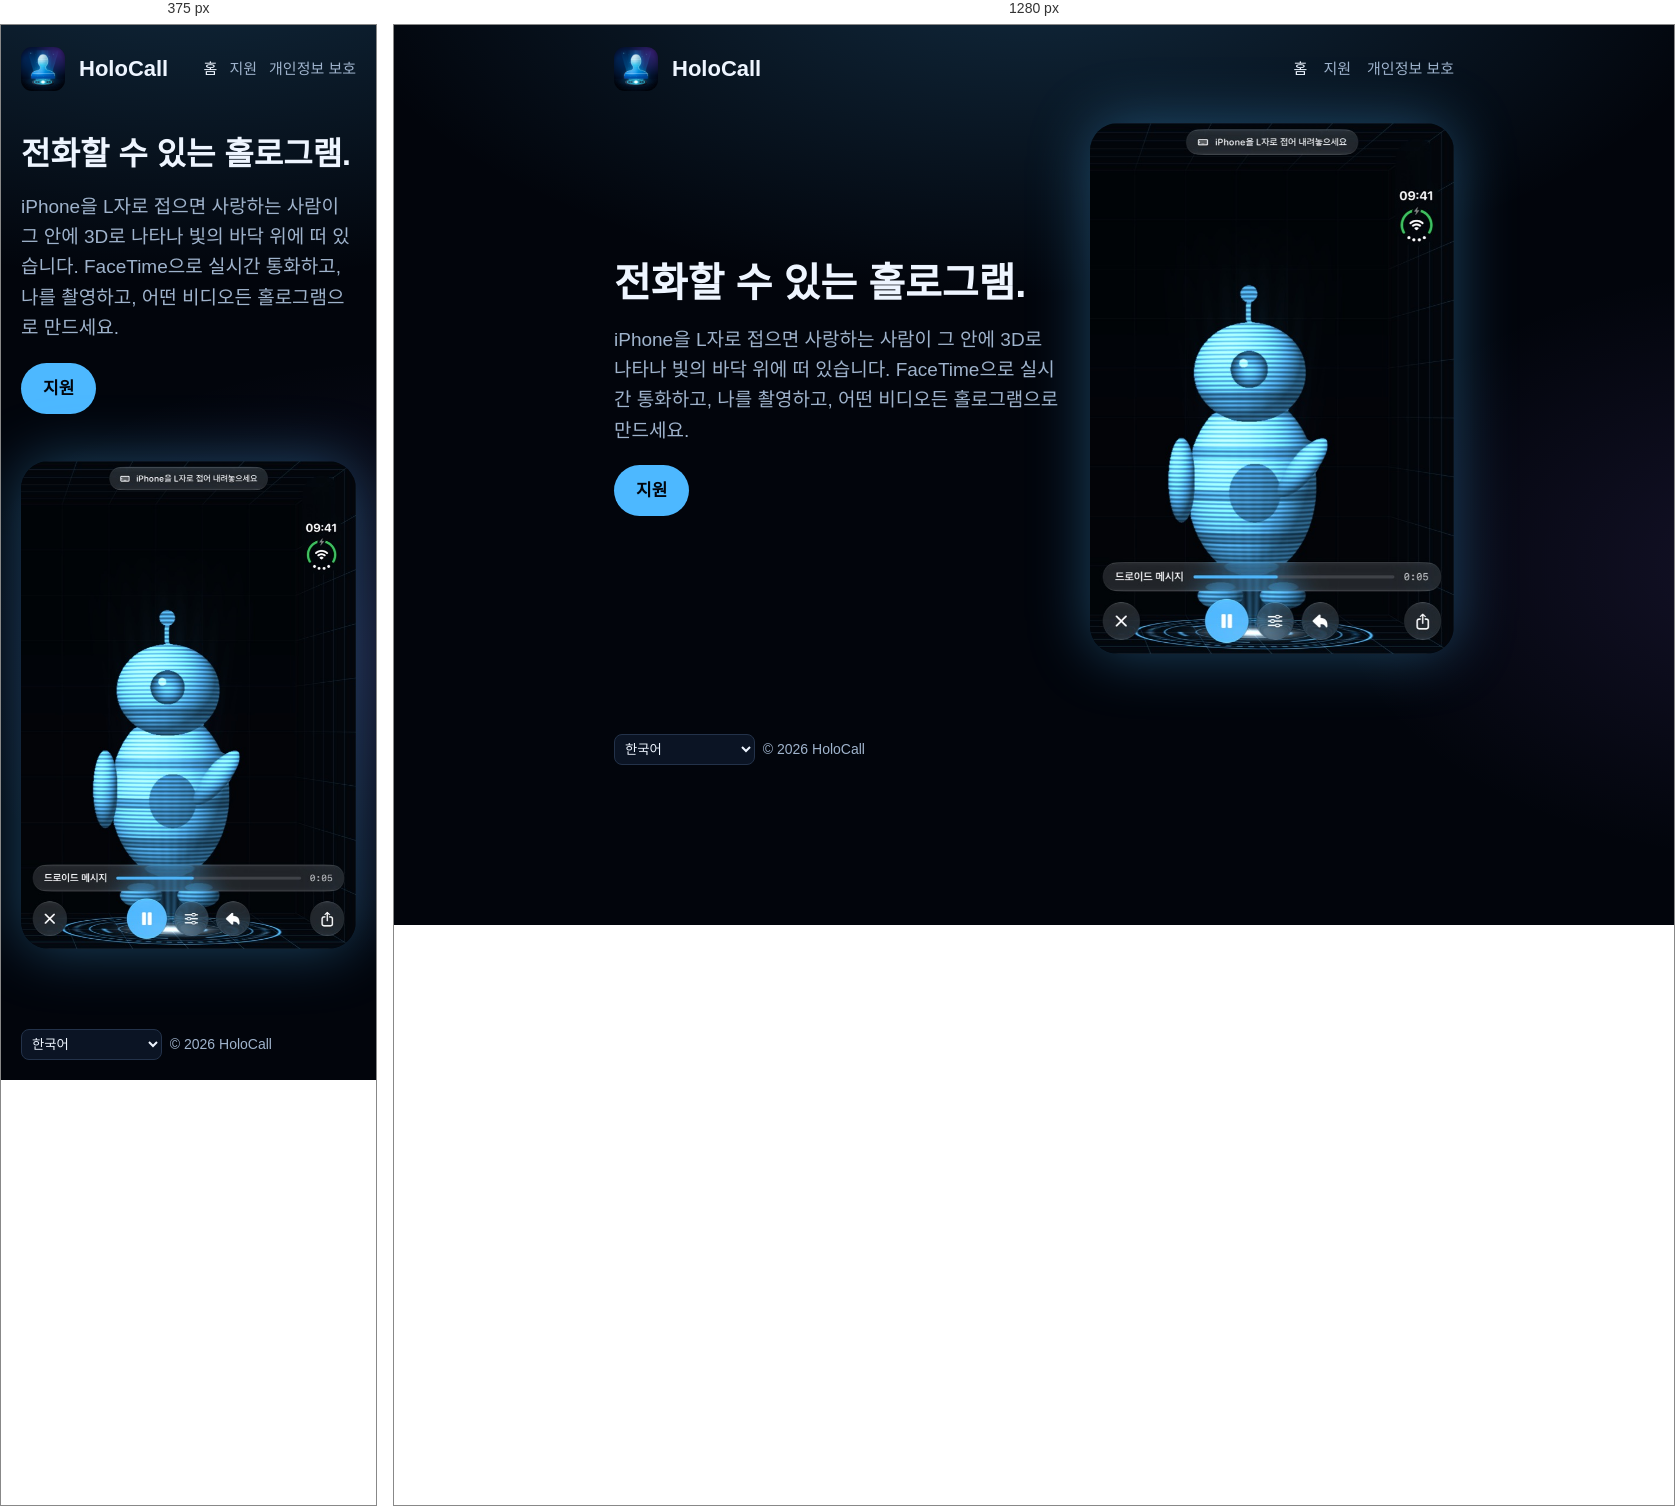
Rendered at 375 px and 1280 px, left to right.

<!-- file: index.html -->
<!doctype html><html lang="ko"><head><meta charset="utf-8"><meta name="viewport" content="width=device-width,initial-scale=1">
<title>HoloCall</title><link rel="stylesheet" href="../style.css"><link rel="icon" href="../icon.png"></head><body>
<header><img src="../icon.png" alt=""><a class="brand" href="index.html">HoloCall</a><nav><a href="index.html" class="on">홈</a><a href="support.html" class="">지원</a><a href="privacy.html" class="">개인정보 보호</a></nav></header>
<main><section class="hero"><div><h1>전화할 수 있는 홀로그램.</h1><p class="lead">iPhone을 L자로 접으면 사랑하는 사람이 그 안에 3D로 나타나 빛의 바닥 위에 떠 있습니다. FaceTime으로 실시간 통화하고, 나를 촬영하고, 어떤 비디오든 홀로그램으로 만드세요.</p>
<p><a class="btn" href="support.html">지원</a></p></div><img src="hero.jpg" alt="HoloCall"></section></main>
<footer><select aria-label="Language" onchange="location.href='../'+this.value+'/index.html'"><option value="en" >English</option><option value="fr" >Français</option><option value="de" >Deutsch</option><option value="es" >Español</option><option value="it" >Italiano</option><option value="pt-BR" >Português (Brasil)</option><option value="nl" >Nederlands</option><option value="ja" >日本語</option><option value="ko" selected>한국어</option><option value="zh-Hans" >简体中文</option><option value="ru" >Русский</option></select> &nbsp;© 2026 HoloCall</footer>
</body></html>

/* @media block from style.css */
@media (max-width:700px){.hero{grid-template-columns:1fr}h1{font-size:32px}nav{gap:12px}}